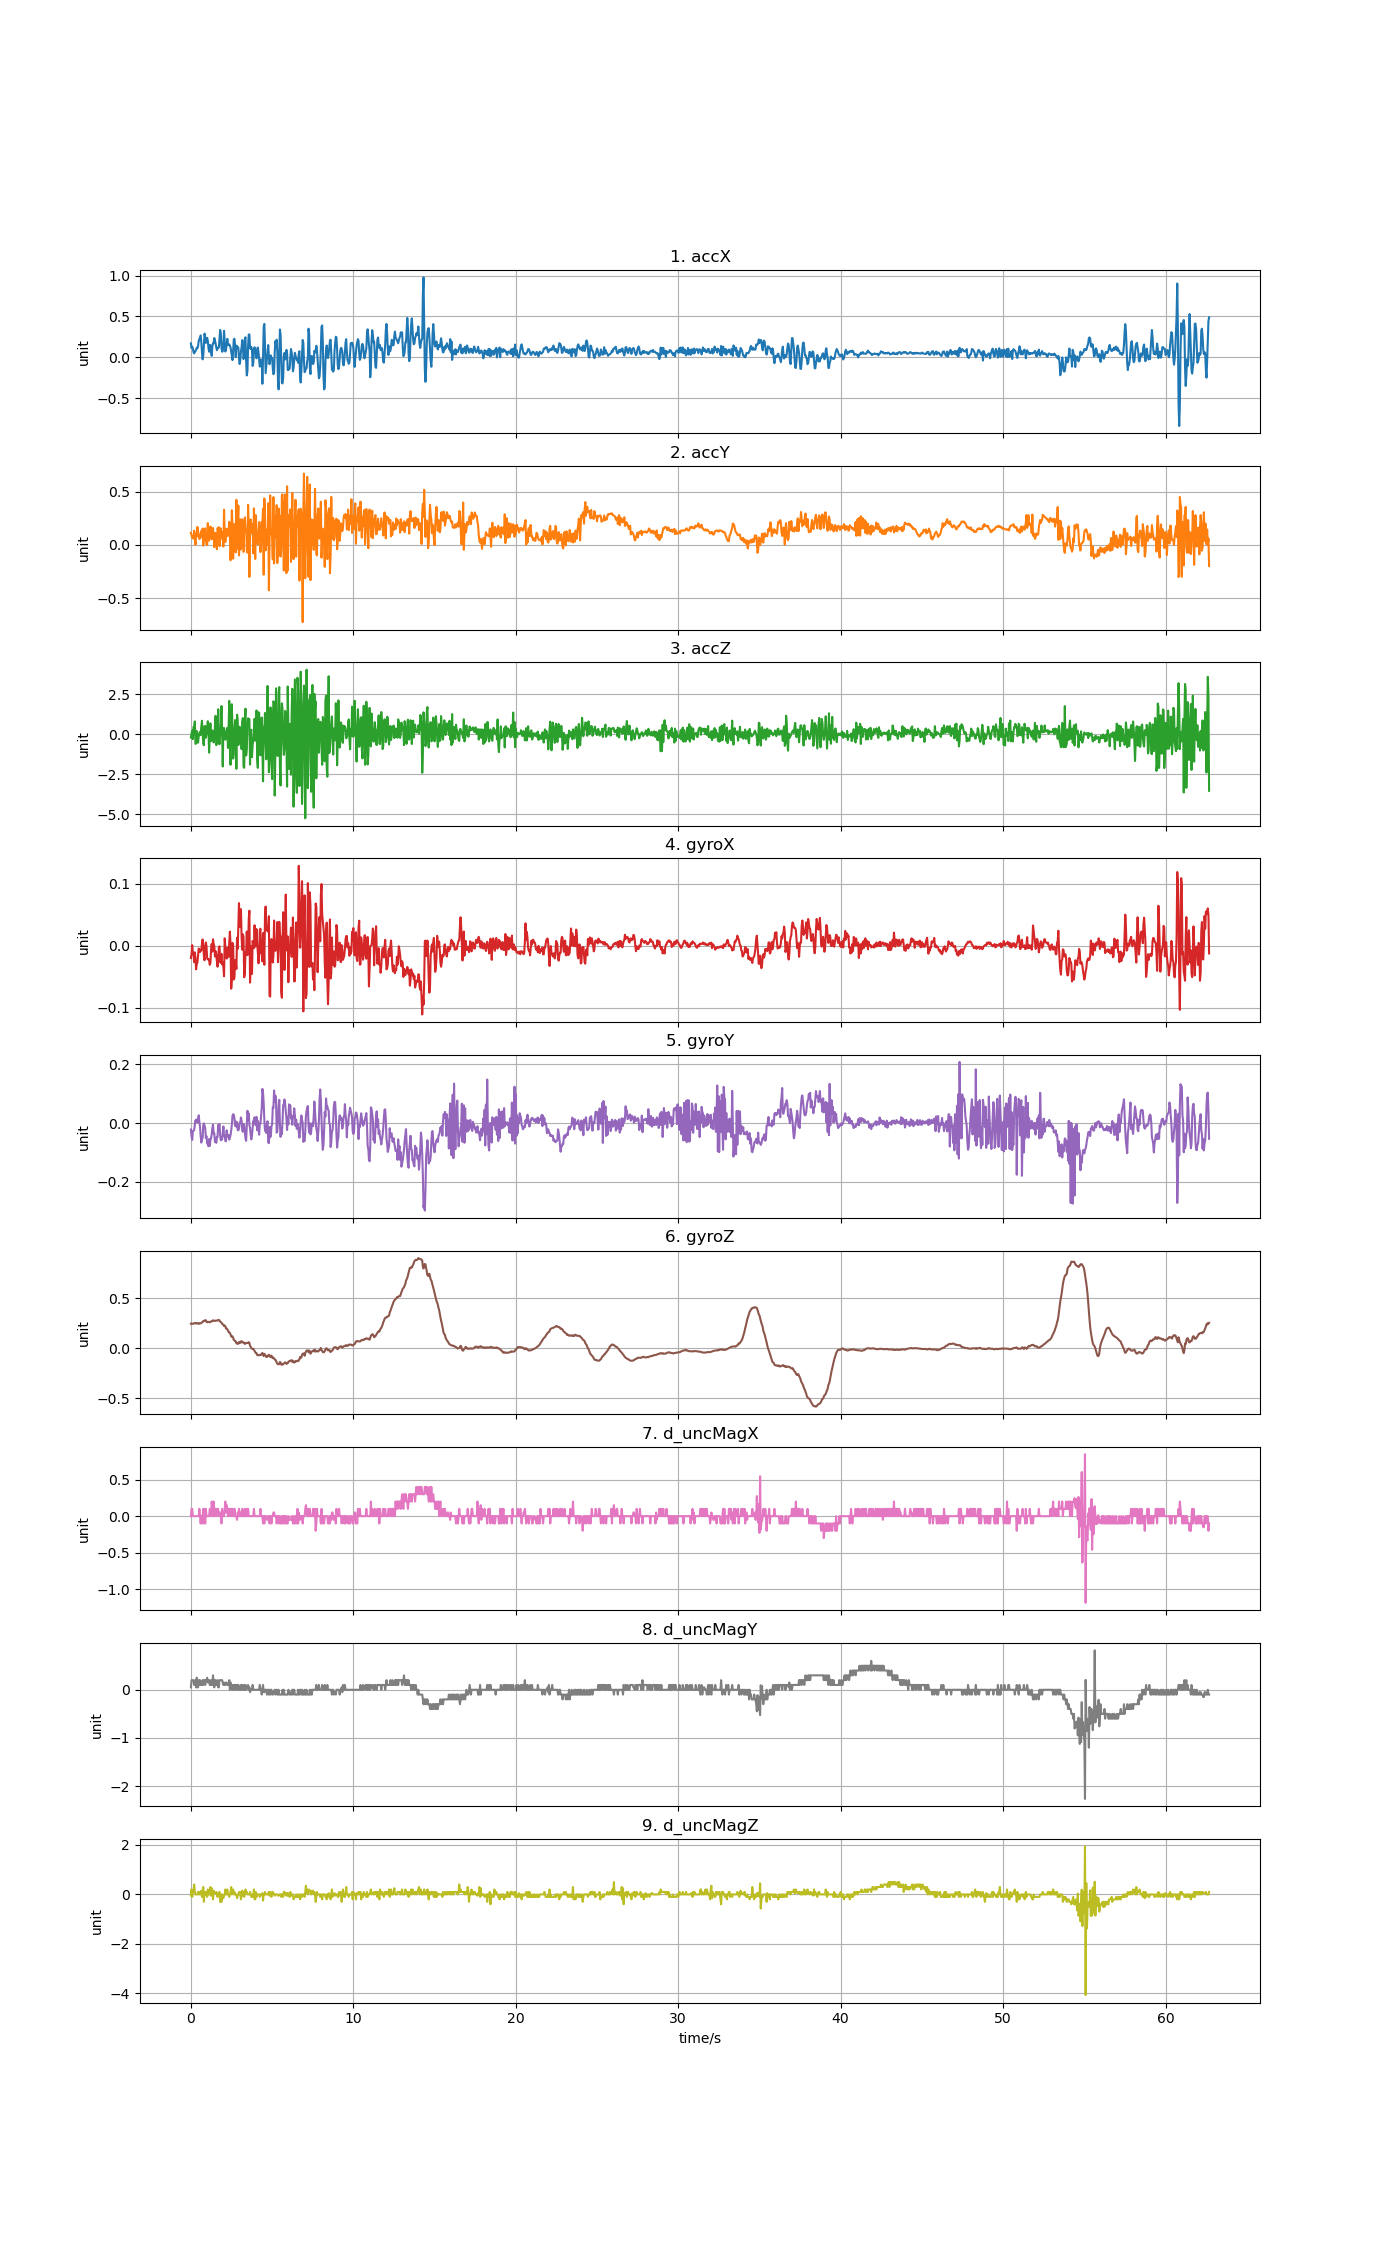

The data file committed next to this chart (first rows):
accX, accY, accZ, gyroX, gyroY, gyroZ, d_uncMagX, d_uncMagY, d_uncMagZ
0.1687, 0.1154, -0.2049, -0.01995, -0.02151, 0.245, 0.0, 0.05, -0.04999
0.1134, 0.09373, 0.04884, -0.01384, -0.04473, 0.2426, 0.1, 0.2, 0.2
0.1293, 0.06907, 0.226, 0.0008186, -0.05694, 0.2447, 0.1, 0.2, -0.1
0.1074, 0.06644, -0.3079, -0.0114, -0.02701, 0.2444, 0.0, 0.2, 0.1
0.06345, 0.05926, 0.4559, -0.01201, -0.02579, 0.2438, 0.0, 0.2, 0.1
0.04705, 0.1346, 0.4343, -0.02667, -0.02365, 0.249, 0.0, 0.1, 0.4
0.0744, 0.0759, 0.8018, -0.01079, -0.005632, 0.2523, 0.0, 0.1, 0.1
0.07183, 0.002873, -0.6036, -0.02056, 0.009639, 0.2505, 0.0, 0.2, 0.0
0.09134, 0.1101, -0.5695, -0.03828, 0.00292, 0.2459, 0.0, 0.04999, 0.0
0.1173, 0.08033, 0.2069, -0.02972, 0.01269, 0.2511, 0.0, 0.25, 0.0
0.1094, 0.17, 0.07278, -0.02728, 0.002309, 0.2487, 0.0, 0.05, 0.0
0.1347, 0.1089, -0.5294, -0.01567, 0.01147, 0.2481, 0.0, 0.05, 0.1
0.1973, 0.0844, -0.12, -0.004679, 0.02674, 0.2426, 0.0, 0.2, 0.0
0.2203, 0.05662, -0.05052, -0.005901, 0.004753, 0.2493, 0.1, 0.1, 0.1
0.2472, 0.06021, 0.1482, -0.01018, -0.01174, 0.2481, 0.0, 0.2, 0.0
0.2679, 0.1173, -0.05531, -0.008955, -0.04412, 0.2475, -0.1, 0.1, 0.04999
0.1863, 0.132, 0.4774, -0.007428, -0.06611, 0.2517, 0.0, 0.09999, 0.15
0.06512, 0.07721, 0.8455, 0.002651, -0.05603, 0.2578, -0.1, 0.1, -0.1
-0.02574, 0.1543, 0.2296, 0.009982, -0.05084, 0.2603, 0.0, 0.2, -0.09998
0.02227, -0.005028, -0.5892, 0.0002077, -0.007465, 0.2713, 0.1, 0.1, 0.3
0.1602, 0.05878, -0.691, -0.0169, -0.0007453, 0.2713, -0.1, 0.2, -0.3
0.2892, 0.1234, 0.4954, -0.02362, -0.008687, 0.2719, 0.1, 0.2, 0.09998
0.2405, 0.1567, 0.5193, -0.002236, -0.01663, 0.2804, -0.1, 0.1, 0.0
0.1751, 0.05028, -0.2169, 0.005095, -0.04961, 0.278, 0.1, 0.2, 0.1
0.1999, 0.00407, 0.02849, -0.001014, -0.04412, 0.2652, 0.0, 0.2, 0.0
0.238, -0.001077, 0.4355, -0.02056, -0.06916, 0.2585, 0.0, 0.25, -0.1
0.2003, 0.2051, 0.815, -0.02209, -0.07008, 0.2624, 0.0, 0.15, 0.2
0.1165, 0.0662, 0.2895, -0.02148, -0.07863, 0.263, 0.0, 0.2, 0.0
0.06752, 0.04046, -1.153, -0.02362, -0.05389, 0.2609, 0.0, 0.2, 0.0
0.1486, 0.0826, -0.1188, -0.03095, -0.07771, 0.2591, 0.1, 0.1, 0.0
0.1491, 0.1742, 0.6815, -0.02789, -0.05756, 0.2615, 0.1, 0.1, 0.3
0.06297, 0.1363, -0.4312, -0.006512, -0.05206, 0.2676, 0.0, 0.2, -0.04999
0.01712, 0.05411, -0.357, 0.002651, -0.0374, 0.2695, 0.2, 0.1, 0.25
0.1322, 0.155, 0.2344, -0.009566, -0.01724, 0.2701, 0.1, 0.1, 0.1
0.169, 0.1593, 0.07996, 0.01029, -0.005021, 0.2783, 0.0, 0.3, -0.2
0.1727, 0.09254, -0.515, 0.002651, -0.03495, 0.2768, 0.2, 0.15, 0.15
0.2348, -0.02023, -0.2528, -0.0007086, -0.03495, 0.2731, 0.1, 0.05, 0.05001
0.2063, 0.1134, 0.5313, -0.01751, -0.06428, 0.2725, 0.0, 0.2, 0.05
0.1678, 0.112, 1.155, -0.008955, -0.05053, 0.2753, 0.1, 0.2, 0.05
0.1223, 0.07733, -0.6862, -0.01384, -0.06702, 0.275, 0.0, 0.1, 0.09998
0.08583, -0.03974, -0.5677, -0.02545, -0.04656, 0.2762, 0.1, 0.1, 0.0
0.107, 0.1574, -0.424, -0.034, -0.04778, 0.2756, 0.1, 0.2, -0.09998
0.1195, 0.1363, 1.563, -0.02362, -0.005632, 0.2811, 0.1, 0.05, 0.04999
0.1178, 0.1676, -0.2588, -0.002541, -0.008687, 0.2835, 0.0, 0.05, 0.04999
0.2265, -0.01125, -0.6281, -0.001014, -0.003189, 0.2768, 0.0, 0.2, 0.1
0.3342, 0.04238, -0.06369, -0.02606, -0.04167, 0.2646, 0.05, 0.2, -0.3
0.2935, 0.1565, 0.5229, -0.02789, -0.05817, 0.26, 0.05, 0.2, 0.0
0.1227, 0.09936, 1.764, -0.01323, -0.05633, 0.2566, -0.1, 0.2, -0.3
0.06764, 0.06009, 0.3397, -0.03034, -0.05572, 0.2444, 0.1, 0.2, 0.0
0.07362, 0.1233, -2.018, -0.02698, -0.03312, 0.2383, 0.0, 0.15, -0.09998
0.1672, -0.01532, 0.3649, -0.03461, -0.01113, 0.234, 0.0, 0.1, -0.15
0.3232, 0.3312, 0.3876, -0.04927, -0.04228, 0.2212, 0.0, 0.15, -0.05001
0.2014, 0.07745, -0.08524, 0.01181, -0.04167, 0.2255, 0.1, 0.1, 0.0
0.06991, 0.02861, -0.3402, -0.0004032, -0.06061, 0.2188, 0.2, 0.1, 0.2
0.09912, 0.07075, -0.2002, -0.01445, -0.06183, 0.1968, 0.05, 0.15, 0.0
0.1432, 0.1526, 0.244, -0.02087, -0.02457, 0.1965, 0.15, 0.15, 0.0
0.2254, 0.08817, 0.4014, -0.003152, -0.04534, 0.1876, 0.1, 0.1, 0.2
0.1628, 0.08619, -0.855, -0.008344, -0.04045, 0.1797, 0.0, 0.1, 0.0
0.1504, 0.1289, 0.3733, -0.01812, -0.04045, 0.1613, 0.1, 0.1, 0.0
0.1568, 0.2175, 2.088, 0.004484, -0.05603, 0.1586, 0.0, 0.2, -0.1
... 1,508 more rows
